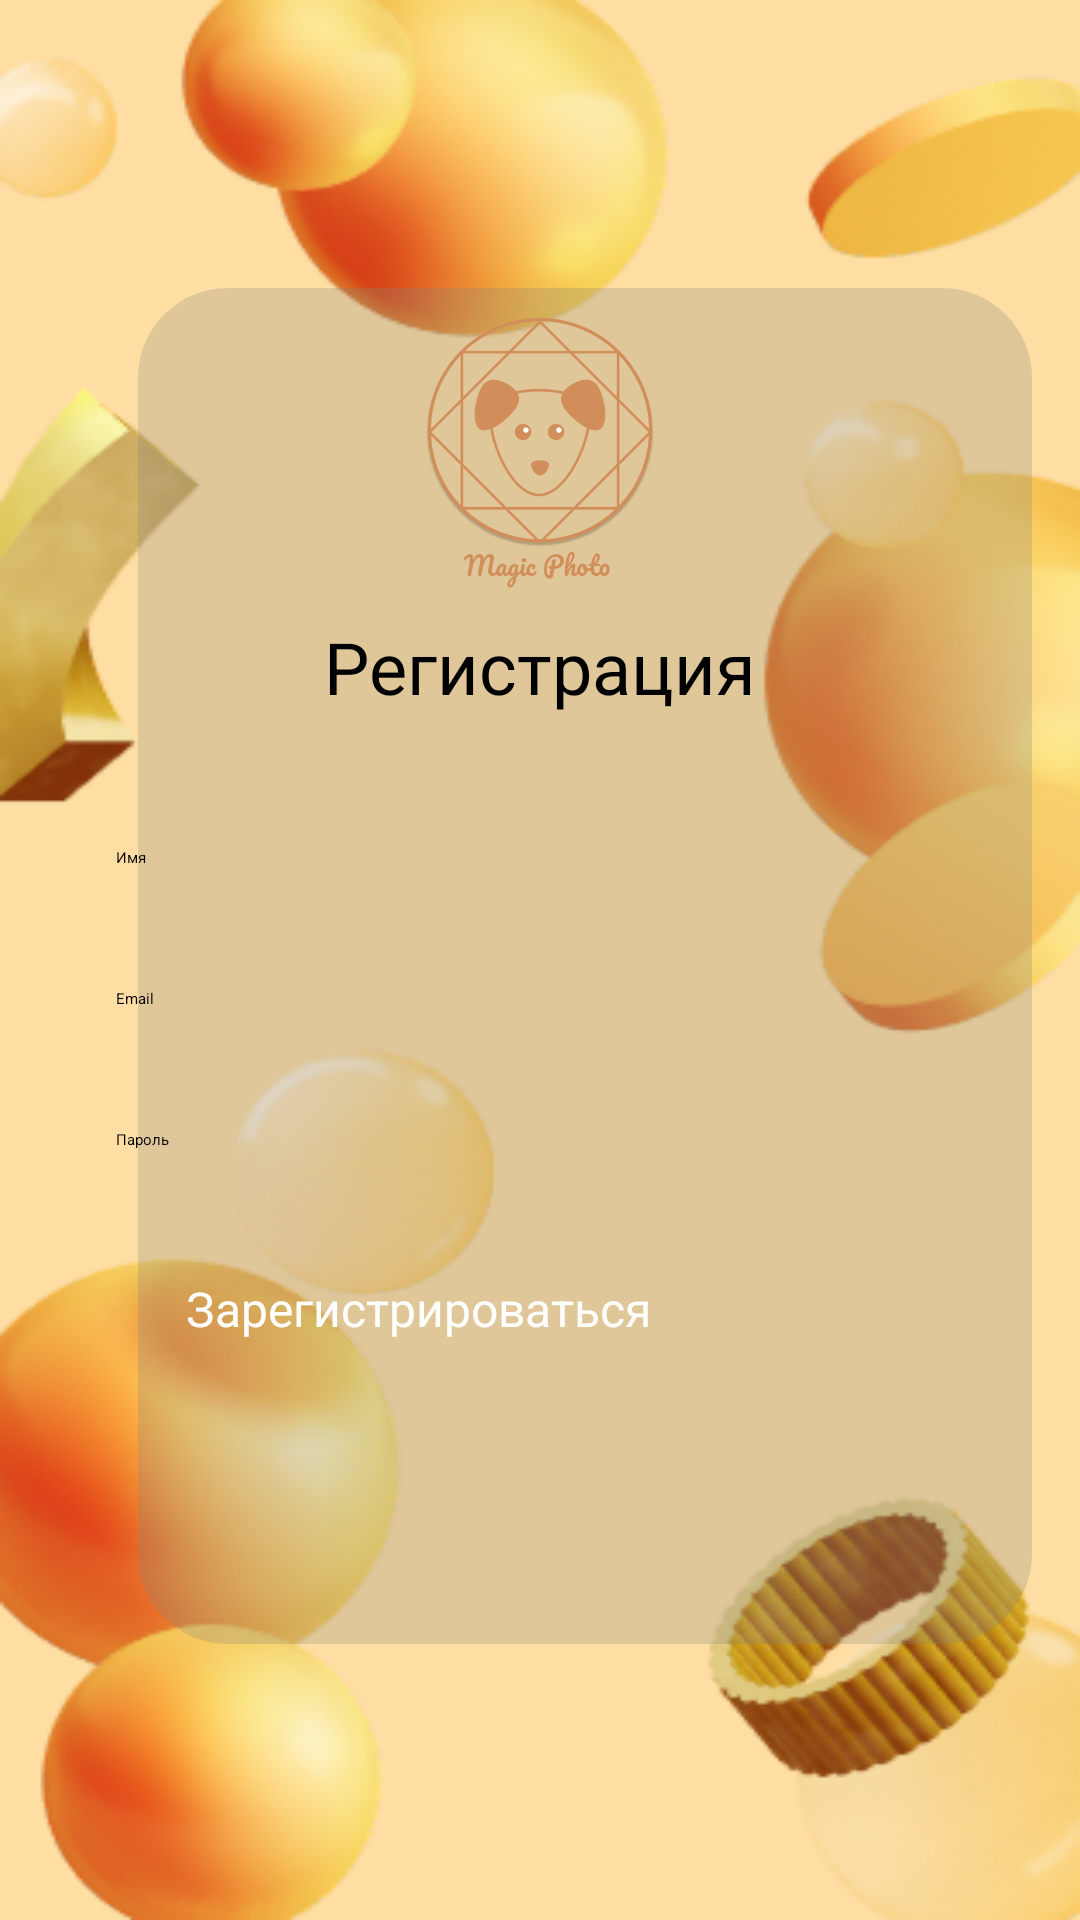

Layout XML and referenced resources for this Android screen:
<!-- AndroidManifest.xml: application theme Theme.Laba -->
<!-- res/layout/activity_okno_reg.xml -->
<?xml version="1.0" encoding="utf-8"?>
<RelativeLayout xmlns:android="http://schemas.android.com/apk/res/android"
    xmlns:app="http://schemas.android.com/apk/res-auto"
    xmlns:tools="http://schemas.android.com/tools"
    android:id="@+id/camera_button"
    android:layout_width="match_parent"
    android:layout_height="match_parent"
    android:background="@drawable/fon3"
    android:padding="16dp"
    tools:context=".okno_reg">

    <View
        android:layout_width="318dp"
        android:layout_height="452dp"
        android:layout_marginLeft="30dp"
        android:layout_marginTop="80dp"
        android:background="@drawable/rounded_corner" />

    <ImageView
        android:id="@+id/logo_image"
        android:layout_width="90dp"
        android:layout_height="90dp"
        android:layout_centerHorizontal="true"
        android:layout_marginTop="90dp"
        android:contentDescription="Логотип"
        android:src="@drawable/log" />

    <TextView
        android:id="@+id/registr_label"
        android:layout_width="wrap_content"
        android:layout_height="wrap_content"
        android:layout_centerHorizontal="true"
        android:layout_marginTop="190dp"
        android:fontFamily="sans-serif"
        android:text="Регистрация"
        android:textSize="24sp"
        android:textStyle="normal" />

    <EditText
        android:id="@+id/registr_name"
        android:layout_width="match_parent"
        android:layout_height="wrap_content"
        android:layout_below="@id/registr_label"
        android:layout_centerHorizontal="true"
        android:layout_marginTop="32dp"
        android:background="@drawable/edit_text_background"
        android:fontFamily="sans-serif"
        android:hint="        Имя"
        android:inputType="textPersonName"
        android:minWidth="300dp"
        android:padding="12dp" />

    <EditText
        android:id="@+id/registr_email"
        android:layout_width="match_parent"
        android:layout_height="wrap_content"
        android:layout_below="@id/registr_name"
        android:layout_centerHorizontal="true"
        android:layout_marginTop="16dp"
        android:background="@drawable/edit_text_background"
        android:fontFamily="sans-serif"
        android:hint="        Email"
        android:inputType="textEmailAddress"
        android:minWidth="300dp"
        android:padding="12dp" />

    <EditText
        android:id="@+id/registr_password"
        android:layout_width="match_parent"
        android:layout_height="wrap_content"
        android:layout_below="@id/registr_email"
        android:layout_centerHorizontal="true"
        android:layout_marginTop="16dp"
        android:background="@drawable/edit_text_background"
        android:fontFamily="sans-serif"
        android:hint="        Пароль"
        android:inputType="textPassword"
        android:minWidth="300dp"
        android:padding="12dp" />

    <Button
        android:id="@+id/registr_button"
        android:layout_width="wrap_content"
        android:layout_height="60dp"
        android:minWidth="300dp"
        android:layout_below="@id/registr_password"
        android:layout_centerHorizontal="true"
        android:layout_marginTop="32dp"
        android:backgroundTint="#32312D"
        android:fontFamily="sans-serif-smallcaps"
        android:paddingLeft="32dp"
        android:paddingRight="32dp"
        android:text="Зарегистрироваться"
        android:textColor="#FFFFFF"
        android:textSize="16sp" />

</RelativeLayout>
<!-- resources referenced by this layout -->
<resources>
  <!-- drawable edit_text_background (drawable) -->
  <layer-list xmlns:android="http://schemas.android.com/apk/res/android">
      <item>
          <shape android:shape="rectangle">
              <solid android:color="@android:color/transparent" />
          </shape>
      </item>
      <item
          android:top="46dp"
          android:left="50dp"
          android:right="50dp">
          <shape>
              <solid android:color="@android:color/transparent" />
              <stroke
                  android:width="2dp"
                  android:color="#32312D" />
          </shape>
      </item>
  </layer-list>
  <!-- drawable fon3: png bitmap (drawable, 123791 bytes) -->
  <!-- drawable log: png bitmap (drawable, 33422 bytes) -->
  <!-- drawable rounded_corner (drawable) -->
  <?xml version="1.0" encoding="utf-8"?>
  <shape xmlns:android="http://schemas.android.com/apk/res/android"
      android:shape="rectangle">
      <corners android:radius="30dp" />
      <solid android:color="#40808080
  " />
  </shape>
</resources>
